Run: headless pygame with SDL's dummy video driver; simulated clock (each Clock.tick advances the game by its frame time, no real sleeping); random seed 0; keys injected as events and as key.get_pressed() state; mouse plan: one left click at the window centre at the start of phase 2, then a move to the lower-right quarter at the start of phase 3.
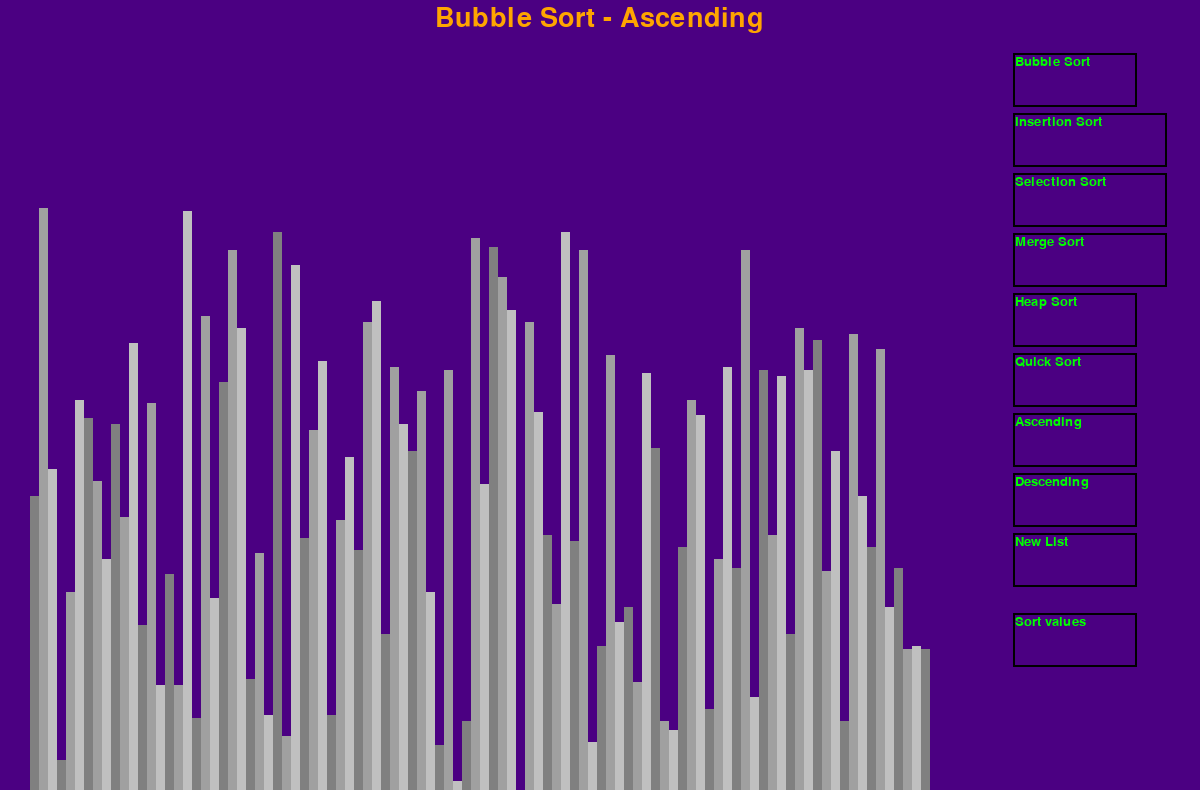
Frame 1 of 4 · flips 1–60 · no input
Frame 2 of 4 · flips 61–180 · clicked the window centre · tapped SPACE, RETURN · held RIGHT (→), D · screen unchanged from frame 1, image omitted
Frame 3 of 4 · flips 181–300 · moved the mouse to the lower-right quarter · held DOWN (↓), S · screen unchanged from frame 2, image omitted
Frame 4 of 4 · flips 301–420 · held LEFT (←), A, UP (↑), W · screen unchanged from frame 3, image omitted

The pygame program that drew these frames:

import pygame
import random
import time
pygame.init()

class DrawInformation:
	BLACK = 0, 0, 0
	WHITE = 255, 255, 255
	GREEN = 0, 255, 0
	RED = 255, 0, 0
	INDIGO =75,0,130
	YELLOW=(255,255,0)
	ORANGE=255, 165, 0
	BACKGROUND_COLOR = INDIGO

	GRADIENTS = [
		(128, 128, 128),
		(160, 160, 160),
		(192, 192, 192)
	]
	FONT = pygame.font.SysFont('comicsans', 20)
	LARGE_FONT = pygame.font.SysFont('comicsans', 40)

	SIDE_PAD = 300
	TOP_PAD = 150

	def __init__(self, width, height, lst):
		self.width = width
		self.height = height

		self.window = pygame.display.set_mode((width, height))
		pygame.display.set_caption("Sorting Algorithm Visualization")
		self.set_list(lst)

	def set_list(self, lst):
		self.lst = lst
		self.min_val = min(lst)
		self.max_val = max(lst)

		self.block_width = round((self.width - self.SIDE_PAD) / len(lst))
		self.block_height = int((self.height - self.TOP_PAD) / (self.max_val - self.min_val))
		self.start_x = self.SIDE_PAD  //10
	
#button class
class Button():
	def __init__(self,color,x,y,width,height,text):
		self.width=width
		self.height=height
		self.x=x
		self.y=y
		self.text=text
		self.color=color

	#draw button on screen
	def draw_button(self,draw_info,outline=None):
		win=draw_info.window
		if outline:
			pygame.draw.rect(win,outline, (self.x-2,self.y-2,self.width+4,self.height+4),0)

		pygame.draw.rect(win,self.color,(self.x,self.y,self.width,self.height),0)
		buttontext=draw_info.FONT.render(self.text,1,draw_info.GREEN)
		draw_info.window.blit(buttontext,(self.x,self.y))
	
		
	def isOver(self,pos):
		if pos[0] > self.x and pos[0] < self.x  + self.width :
			if pos[1] > self.y  and pos[1] < self.y  + self.height:
				return True
			return False
	

	

def draw(draw_info, algo_name, ascending):
	draw_info.window.fill(draw_info.BACKGROUND_COLOR)

	title = draw_info.LARGE_FONT.render(f"{algo_name} - {'Ascending' if ascending else 'Descending'}", 1, draw_info.ORANGE)
	draw_info.window.blit(title, (draw_info.width/2 - title.get_width()/2 , 5))

	#controls = draw_info.FONT.render("R - Reset | SPACE - Start Sorting | A - Ascending | D - Descending", 1, draw_info.BLACK)
	#draw_info.window.blit(controls, (draw_info.width/2 - controls.get_width()/2 , 45))

	#sorting = draw_info.FONT.render("I - Insertion Sort | B - Bubble Sort", 1, draw_info.BLACK)
	#draw_info.window.blit(sorting, (draw_info.width/2 - sorting.get_width()/2 , 75))
	b1=Button(draw_info.INDIGO,1015,55,120,50,"Bubble Sort")
	b2=Button(draw_info.INDIGO,1015,115,150,50,"Insertion Sort")
	b3=Button(draw_info.INDIGO,1015,175,150,50,"Selection Sort")
	b4=Button(draw_info.INDIGO,1015,235,150,50,"Merge Sort")
	b5=Button(draw_info.INDIGO,1015,295,120,50,"Heap Sort")
	b6=Button(draw_info.INDIGO,1015,355,120,50,"Quick Sort")
	
	orderselectA=Button(draw_info.INDIGO,1015,415,120,50,"Ascending")
	orderselectB=Button(draw_info.INDIGO,1015,475,120,50,"Descending")

	randomizevalues=Button(draw_info.INDIGO,1015,535,120,50,"New List")
	sortbutton=Button(draw_info.INDIGO,1015,615,120,50,"Sort values")
	
	b1.draw_button(draw_info,(0,0,0))
	b2.draw_button(draw_info,(0,0,0))
	b3.draw_button(draw_info,(0,0,0))
	b4.draw_button(draw_info,(0,0,0))
	b5.draw_button(draw_info,(0,0,0))
	b6.draw_button(draw_info,(0,0,0))
	orderselectA.draw_button(draw_info,(0,0,0))
	orderselectB.draw_button(draw_info,(0,0,0))
	randomizevalues.draw_button(draw_info,(0,0,0))
	sortbutton.draw_button(draw_info,(0,0,0))

	draw_list(draw_info)
	pygame.display.update()


def draw_list(draw_info, color_positions={}, clear_bg=False):
	lst = draw_info.lst
	if clear_bg:
		clear_rect = (draw_info.SIDE_PAD//10, draw_info.TOP_PAD, 
						draw_info.width - draw_info.SIDE_PAD, draw_info.height - draw_info.TOP_PAD)
		pygame.draw.rect(draw_info.window, draw_info.BACKGROUND_COLOR, clear_rect)

	for i, val in enumerate(lst):
		x = draw_info.start_x + i * draw_info.block_width
		y = draw_info.height - (val - draw_info.min_val) * draw_info.block_height

		color = draw_info.GRADIENTS[i % 3]

		if i in color_positions:
			color = color_positions[i] 

		pygame.draw.rect(draw_info.window, color, (x, y, draw_info.block_width, (draw_info.block_height*(val))))

	if clear_bg:
		pygame.display.update()


def generate_starting_list(n, min_val, max_val):
	lst = []

	for _ in range(n):
		val = random.randint(min_val, max_val)
		lst.append(val)

	return lst

#bubble sort

def bubble_sort(draw_info, ascending=True):
	lst = draw_info.lst

	for i in range(len(lst) - 1):
		for j in range(len(lst) - 1 - i):
			num1 = lst[j]
			num2 = lst[j + 1]

			if (num1 > num2 and ascending) or (num1 < num2 and not ascending):
				lst[j], lst[j + 1] = lst[j + 1], lst[j]
				draw_list(draw_info, {j: draw_info.GREEN, j + 1: draw_info.RED}, True)
				yield True

	return lst

#insertion sort

def insertion_sort(draw_info, ascending=True):
	lst = draw_info.lst

	for i in range(1, len(lst)):
		current = lst[i]

		while True:
			ascending_sort = i > 0 and lst[i - 1] > current and ascending
			descending_sort = i > 0 and lst[i - 1] < current and not ascending

			if not ascending_sort and not descending_sort:
				break

			lst[i] = lst[i - 1]
			i = i - 1
			lst[i] = current
			draw_list(draw_info, {i - 1: draw_info.GREEN, i: draw_info.RED}, True)
			yield True

	return lst

#selection sort
def selection_Sort(draw_info, ascending=True):
	lst=draw_info.lst

	for step in range(len(lst)):
		min_idx = step

		for i in range(step+1, len(lst)):
         
            # to sort in descending order, change > to < in this line
            # select the minimum element in each loop
			
			if lst[i] < lst[min_idx] and ascending:
				min_idx = i
			else:
				if lst[i] > lst[min_idx] and  not ascending:
					min_idx = i
			draw_list(draw_info, {step: draw_info.GREEN, min_idx: draw_info.RED}, True)
		
			
        # put min at the correct position
		(lst[step], lst[min_idx]) = (lst[min_idx], lst[step])
		
		yield True
	return lst

#selection sort end

#merge sort
def merge(draw_info,arr, l, m, r, ascending):

	n1 = m - l + 1
	n2 = r - m

# create temp arrays
	L = [0] * (n1)
	R = [0] * (n2)

# Copy data to temp arrays L[] and R[]
	for i in range(0, n1):
		L[i] = arr[l + i]

	for j in range(0, n2):
		R[j] = arr[m + 1 + j]

	# Merge the temp arrays back into arr[l..r]
	i = 0     # Initial index of first subarray
	j = 0     # Initial index of second subarray
	k = l     # Initial index of merged subarray

	while i < n1 and j < n2:
		if(ascending):
			if L[i] <= R[j]:
				arr[k] = L[i]
				c = l+i
				i += 1
			else:
				arr[k] = R[j]
				c = m + l + j
				j += 1
			k += 1

		elif(not ascending):
			if L[i] >= R[j]:
				arr[k] = L[i]
				c = l+i
				i += 1
			else:
				arr[k] = R[j]
				c = m + l + j
				j += 1
			k += 1
		draw_list(draw_info, {k: draw_info.GREEN, c-1: draw_info.RED}, True)
		time.sleep(0.04)

# Copy the remaining elements of L[], if there
# are any
	while i < n1:
		arr[k] = L[i]
		c=l+i
		i += 1
		k += 1
		draw_list(draw_info, {k: draw_info.GREEN, c: draw_info.RED}, True)
		time.sleep(0.04)
# Copy the remaining elements of R[], if there
# are any
	while j < n2:
		arr[k] = R[j]
		c = l + m +j
		j += 1
		k += 1
		draw_list(draw_info, {k: draw_info.GREEN, c: draw_info.RED}, True)
		time.sleep(0.04)
# l is for left index and r is right index of the
# sub-array of arr to be sorted


def mergeSort(draw_info,arr, l, r,ascending):
	if l < r:

# Same as (l+r)//2, but avoids overflow for
# large l and h
		m = l+(r-l)//2

# Sort first and second halves
		mergeSort(draw_info,arr, l, m,ascending)	
		mergeSort(draw_info,arr, m+1, r,ascending)
		merge(draw_info,arr, l, m, r,ascending)
	

def merge_Sort(draw_info,ascending=True):	
	arr=draw_info.lst
	lenarr=len(arr)-1
	mergeSort(draw_info,arr,0,lenarr,ascending)
	yield True


	

#mergesort end
	
# heap sort

# To heapify subtree rooted at index i.
# n is size of heap


def heapifyAsc(draw_info,arr, N, i):
	largest = i # Initialize largest as root
	smallest =i
	l = 2 * i + 1	 # left = 2*i + 1
	r = 2 * i + 2	 # right = 2*i + 2

	# See if left child of root exists and is
	# greater than root
	if l < N and arr[largest] < arr[l]:
		largest = l

	# See if right child of root exists and is
	# greater than root
	if r < N and arr[largest] < arr[r]:
		largest = r
		draw_list(draw_info, {r: draw_info.GREEN,i:draw_info.RED}, True)
	# Change root, if needed
	if largest != i:
		arr[i], arr[largest] = arr[largest], arr[i] # swap
		draw_list(draw_info, {i: draw_info.GREEN,i:draw_info.RED}, True)
		time.sleep(0.05)
		# Heapify the root.
		heapifyAsc(draw_info,arr, N, largest)

def heapifyDesc(draw_info,arr, n, i):
    smallest = i # Initialize smallest as root
    l = 2 * i + 1 # left = 2*i + 1
    r = 2 * i + 2 # right = 2*i + 2
 
    # If left child is smaller than root
    if l < n and arr[l] < arr[smallest]:
        smallest = l
 
    # If right child is smaller than
    # smallest so far
    if r < n and arr[r] < arr[smallest]:
        smallest = r
        draw_list(draw_info, {r: draw_info.GREEN,i:draw_info.RED}, True)
    # If smallest is not root
    if smallest != i:
        (arr[i],arr[smallest]) = (arr[smallest],arr[i])
        draw_list(draw_info, {i: draw_info.GREEN,i:draw_info.RED}, True)
        time.sleep(0.05)
 
        # Recursively heapify the affected
        # sub-tree
        heapifyDesc(draw_info,arr, n, smallest)

# The main function to sort an array of given size


def heapSort(draw_info, ascending=True):
	arr=draw_info.lst
	N = len(arr)
	if (ascending):
	# Build a maxheap.
		for i in range(N//2 - 1, -1, -1):
			heapifyAsc(draw_info,arr, N, i)

	# One by one extract elements
		for i in range(N-1, 0, -1):
			arr[i], arr[0] = arr[0], arr[i] # swap
			heapifyAsc(draw_info,arr, i, 0)
			draw_list(draw_info, {i: draw_info.GREEN,0:draw_info.RED}, True)
	if (not ascending):
	# Build a maxheap.
		for i in range(N//2 - 1, -1, -1):
			heapifyDesc(draw_info,arr, N, i)

	# One by one extract elements
		for i in range(N-1, 0, -1):
			arr[i], arr[0] = arr[0], arr[i] # swap
			heapifyDesc(draw_info,arr, i, 0)
			draw_list(draw_info, {i: draw_info.GREEN,0:draw_info.RED}, True)
		yield True
		yield True
	
#heap sort end

#quicksort
def quick_Sort(draw_info,ascending=True):
	arr=draw_info.lst
	start=0
	end=len(arr)-1
	quick_sort(draw_info,arr,start,end,ascending)
	yield True

def partition(draw_info,array, start, end,ascending):
    pivot = array[start]
    low = start + 1
    high = end
    val=array.index(pivot)
    if ascending:
        while True:
        # If the current value we're looking at is larger than the pivot
        # it's in the right place (right side of pivot) and we can move left,
        # to the next element.
        # We also need to make sure we haven't surpassed the low pointer, since that
        # indicates we have already moved all the elements to their correct side of the pivot
            while low <= high and array[high] >= pivot:
                high = high - 1
                draw_list(draw_info, {val: draw_info.YELLOW,low:draw_info.GREEN,high:draw_info.RED,end:draw_info.BLACK}, True)
                time.sleep(0.02)
        # Opposite process of the one above
            while low <= high and array[low] <= pivot:
                low = low + 1
                draw_list(draw_info, {val: draw_info.YELLOW,low:draw_info.GREEN,high:draw_info.RED,end:draw_info.BLACK}, True)
                time.sleep(0.02)
        # We either found a value for both high and low that is out of order
        # or low is higher than high, in which case we exit the loop
            if low <= high:
                array[low], array[high] = array[high], array[low]
                draw_list(draw_info, {val: draw_info.YELLOW,low:draw_info.GREEN,high:draw_info.RED,end:draw_info.BLACK}, True)
                time.sleep(0.02)

            
            else:
                break


    if(not ascending):
        while True:
        
            while low <= high and array[high] <= pivot:
                high = high - 1
                draw_list(draw_info, {val: draw_info.YELLOW,low:draw_info.GREEN,high:draw_info.RED,end:draw_info.BLACK}, True)
                time.sleep(0.02)
        # Opposite process of the one above
            while low <= high and array[low] >= pivot:
                low = low + 1
                draw_list(draw_info, {val: draw_info.YELLOW,low:draw_info.GREEN,high:draw_info.RED,end:draw_info.BLACK}, True)
                time.sleep(0.02)
        # We either found a value for both high and low that is out of order
        # or low is higher than high, in which case we exit the loop
            if low <= high:
                array[low], array[high] = array[high], array[low]
                draw_list(draw_info, {val: draw_info.YELLOW,low:draw_info.GREEN,high:draw_info.RED,end:draw_info.BLACK}, True)
                time.sleep(0.02)
            else:
                break
        		
    array[start], array[high] = array[high], array[start]
    #draw_list(draw_info, {val: draw_info.YELLOW,low:draw_info.GREEN,high:draw_info.RED}, True)
    #time.sleep(0.2)
    return high

def quick_sort(draw_info,array, start, end,ascending):
    if start >= end:
        return

    p = partition(draw_info,array, start, end,ascending)
    quick_sort(draw_info,array, start, p-1,ascending)
    quick_sort(draw_info,array, p+1, end,ascending)


#quicksort end
		
	


def main():
	run = True
	clock = pygame.time.Clock()

	n = 100
	min_val = 1
	max_val = 200

	lst = generate_starting_list(n, min_val, max_val)
	draw_info = DrawInformation(1200, 790, lst)
	sorting = False
	ascending = True

	sorting_algorithm = bubble_sort
	sorting_algo_name = "Bubble Sort"
	sorting_algorithm_generator = None



	randomizevalues=Button(draw_info.INDIGO,550,70,200,60,"New List")
	sortbutton=Button(draw_info.INDIGO,15,120,200,60,"sort values")

	bubblebutton=Button(draw_info.INDIGO,1015,55,120,50,"Bubble Sort")
	insertionbutton=Button(draw_info.INDIGO,1015,115,150,50,"Insertion Sort")
	selectionbutton=Button(draw_info.INDIGO,1015,175,150,50,"Selection Sort")
	mergebutton=Button(draw_info.INDIGO,1015,235,150,50,"Merge Sort")
	heapbutton=Button(draw_info.INDIGO,1015,295,120,50,"Heap Sort")
	quickbutton=Button(draw_info.INDIGO,1015,355,120,50,"Quick Sort")
	
	orderselectA=Button(draw_info.INDIGO,1015,415,120,50,"Ascending")
	orderselectB=Button(draw_info.INDIGO,1015,475,120,50,"Descending")

	randomizevalues=Button(draw_info.INDIGO,1015,535,120,50,"New List")
	sortbutton=Button(draw_info.INDIGO,1015,615,120,50,"Sort values")
	while run:
		clock.tick(60)

		bubblebutton.draw_button(draw_info,(0,0,0))
		insertionbutton.draw_button(draw_info,(0,0,0))
		selectionbutton.draw_button(draw_info,(0,0,0))
		mergebutton.draw_button(draw_info,(0,0,0))
		heapbutton.draw_button(draw_info,(0,0,0))
		quickbutton.draw_button(draw_info,(0,0,0))
		orderselectA.draw_button(draw_info,(0,0,0))
		orderselectB.draw_button(draw_info,(0,0,0))
		randomizevalues.draw_button(draw_info,(0,0,0))
		sortbutton.draw_button(draw_info,(0,0,0))

		if sorting:
			try:
				next(sorting_algorithm_generator)
			except StopIteration:
				sorting = False
		else:
			draw(draw_info,sorting_algo_name, ascending)

		for event in pygame.event.get():
			pos = pygame.mouse.get_pos()

			if event.type == pygame.QUIT:
				run = False
			if event.type != pygame.MOUSEBUTTONDOWN:
				continue
			if event.type == pygame.MOUSEBUTTONDOWN:
				if bubblebutton.isOver(pos):
					sorting_algorithm = bubble_sort
					sorting_algo_name = "Bubble Sort"
					print('bubble')
				elif insertionbutton.isOver(pos):
					sorting_algorithm = insertion_sort
					sorting_algo_name = "Insertion Sort"
					print('insert')
				elif selectionbutton.isOver(pos):
					sorting_algorithm=selection_Sort
					sorting_algo_name="Selection sort"
					print('select')
				elif mergebutton.isOver(pos):
					sorting_algorithm=merge_Sort
					sorting_algo_name="Merge Sort"
					print('merge')
				elif heapbutton.isOver(pos):
					sorting_algorithm=heapSort
					sorting_algo_name="Heap Sort"
					print('heap')
				elif quickbutton.isOver(pos):
					print('quick')
					sorting_algorithm=quick_Sort
					sorting_algo_name="quick Sort"
				elif orderselectA.isOver(pos):
					ascending = True
					print('ascending')
				elif orderselectB.isOver(pos):
					ascending = False
					print('descending')
				elif sortbutton.isOver(pos):
					sorting = True
					sorting_algorithm_generator = sorting_algorithm(draw_info, ascending)
				elif randomizevalues.isOver(pos):
					lst = generate_starting_list(n, min_val, max_val)
					draw_info.set_list(lst)
					sorting=False


	pygame.quit()


if __name__ == "__main__":
	main()
